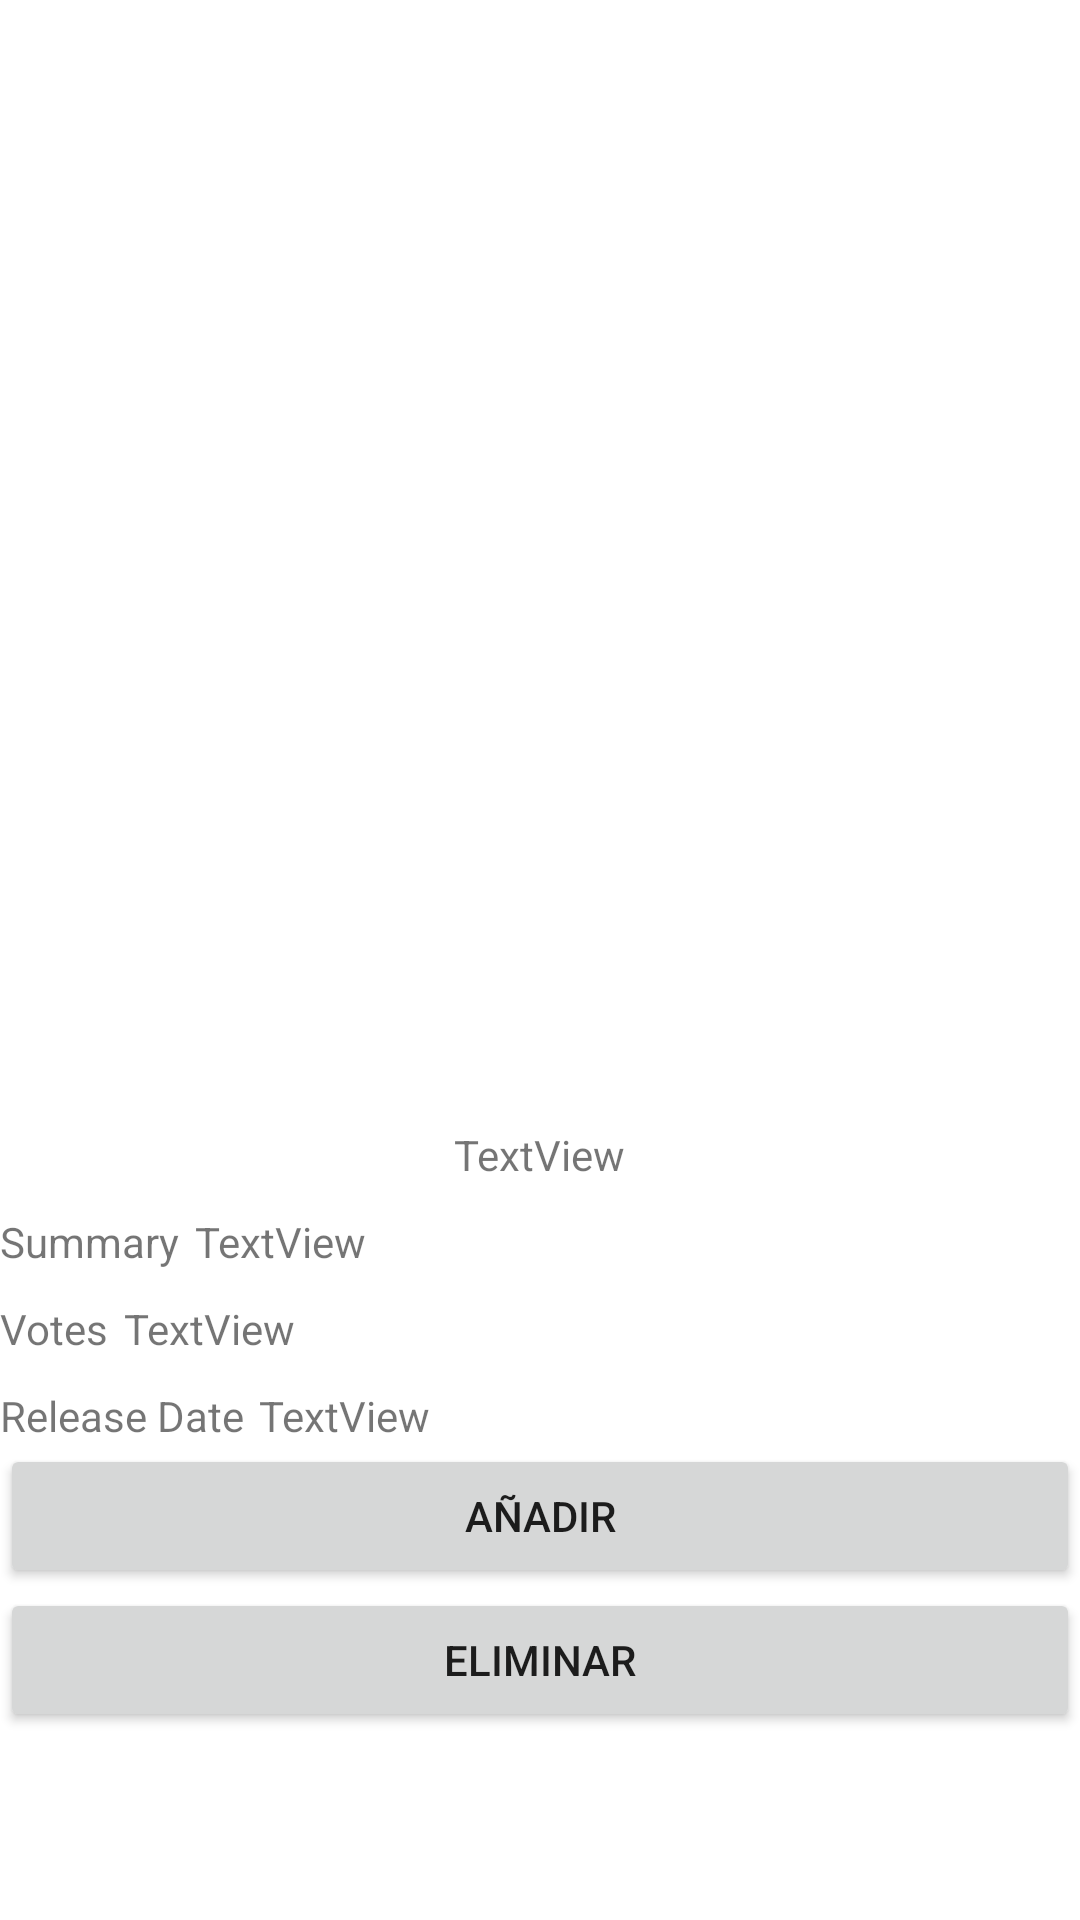

Layout XML and referenced resources for this Android screen:
<!-- AndroidManifest.xml: application theme Theme.ProyectoDeRecuperacion -->
<!-- res/layout/activity_film_detail.xml -->
<?xml version="1.0" encoding="utf-8"?>
<androidx.constraintlayout.widget.ConstraintLayout xmlns:android="http://schemas.android.com/apk/res/android"
    xmlns:app="http://schemas.android.com/apk/res-auto"
    xmlns:tools="http://schemas.android.com/tools"
    android:layout_width="match_parent"
    android:layout_height="match_parent"
    tools:context=".FilmDetail">

    <ScrollView
        android:layout_width="match_parent"
        android:layout_height="wrap_content"
        app:layout_constraintBottom_toBottomOf="parent"
        app:layout_constraintEnd_toEndOf="parent"
        app:layout_constraintHorizontal_bias="0.0"
        app:layout_constraintStart_toStartOf="parent"
        app:layout_constraintTop_toTopOf="parent"
        app:layout_constraintVertical_bias="0.063">

        <LinearLayout
            android:layout_width="match_parent"
            android:layout_height="wrap_content"
            android:layout_marginTop="16dp"
            android:gravity="center"
            android:orientation="vertical"
            app:layout_constraintBottom_toBottomOf="parent"
            app:layout_constraintEnd_toEndOf="parent"
            app:layout_constraintHorizontal_bias="0.0"
            app:layout_constraintStart_toStartOf="parent"
            app:layout_constraintTop_toTopOf="parent">

            <ImageView
                android:id="@+id/poster"
                android:layout_width="277dp"
                android:layout_height="340dp"
                app:srcCompat="@drawable/starwars" />

            <TextView
                android:id="@+id/filmTitle"
                android:layout_width="wrap_content"
                android:layout_height="wrap_content"
                android:layout_marginTop="15dp"
                android:text="TextView" />

            <LinearLayout
                android:layout_width="match_parent"
                android:layout_height="wrap_content"
                android:layout_marginTop="10dp"
                android:orientation="horizontal">

                <TextView
                    android:id="@+id/summaryText"
                    android:layout_width="wrap_content"
                    android:layout_height="wrap_content"
                    android:layout_marginRight="5dp"
                    android:text="@string/summary" />

                <TextView
                    android:id="@+id/summaryContent"
                    android:layout_width="wrap_content"
                    android:layout_height="wrap_content"
                    android:text="TextView" />

            </LinearLayout>

            <LinearLayout
                android:layout_width="match_parent"
                android:layout_height="wrap_content"
                android:layout_marginTop="10dp"
                android:orientation="horizontal">

                <TextView
                    android:id="@+id/genresText"
                    android:layout_width="wrap_content"
                    android:layout_height="wrap_content"
                    android:layout_marginRight="5dp"
                    android:text="@string/votes" />

                <TextView
                    android:id="@+id/votesContent"
                    android:layout_width="wrap_content"
                    android:layout_height="wrap_content"
                    android:text="TextView" />
            </LinearLayout>

            <LinearLayout
                android:layout_width="match_parent"
                android:layout_height="wrap_content"
                android:layout_marginTop="10dp"
                android:orientation="horizontal">

                <TextView
                    android:id="@+id/dateText"
                    android:layout_width="wrap_content"
                    android:layout_height="wrap_content"
                    android:layout_marginRight="5dp"
                    android:text="@string/release_date" />

                <TextView
                    android:id="@+id/dateContent"
                    android:layout_width="wrap_content"
                    android:layout_height="wrap_content"
                    android:text="TextView" />

            </LinearLayout>

            <Button
                android:id="@+id/button2"
                android:layout_width="match_parent"
                android:layout_height="wrap_content"
                android:text="Añadir" />

            <Button
                android:id="@+id/deleteButton"
                android:layout_width="match_parent"
                android:layout_height="wrap_content"
                android:text="Eliminar" />

        </LinearLayout>
    </ScrollView>

</androidx.constraintlayout.widget.ConstraintLayout>
<!-- resources referenced by this layout -->
<resources>
  <string name="release_date">Release Date</string>
  <string name="summary">Summary</string>
  <string name="votes">Votes</string>
  <style name="Theme.ProyectoDeRecuperacion" parent="Theme.MaterialComponents.DayNight.DarkActionBar">
          
          <item name="colorPrimary">@color/purple_500</item>
          <item name="colorPrimaryVariant">@color/purple_700</item>
          <item name="colorOnPrimary">@color/white</item>
          
          <item name="colorSecondary">@color/teal_200</item>
          <item name="colorSecondaryVariant">@color/teal_700</item>
          <item name="colorOnSecondary">@color/black</item>
          
          <item name="android:statusBarColor">?attr/colorPrimaryVariant</item>
          
      </style>
  <color name="purple_500">#FF6200EE</color>
  <color name="purple_700">#FF3700B3</color>
  <color name="white">#FFFFFFFF</color>
  <color name="teal_200">#FF03DAC5</color>
  <color name="teal_700">#FF018786</color>
  <color name="black">#FF000000</color>
</resources>
